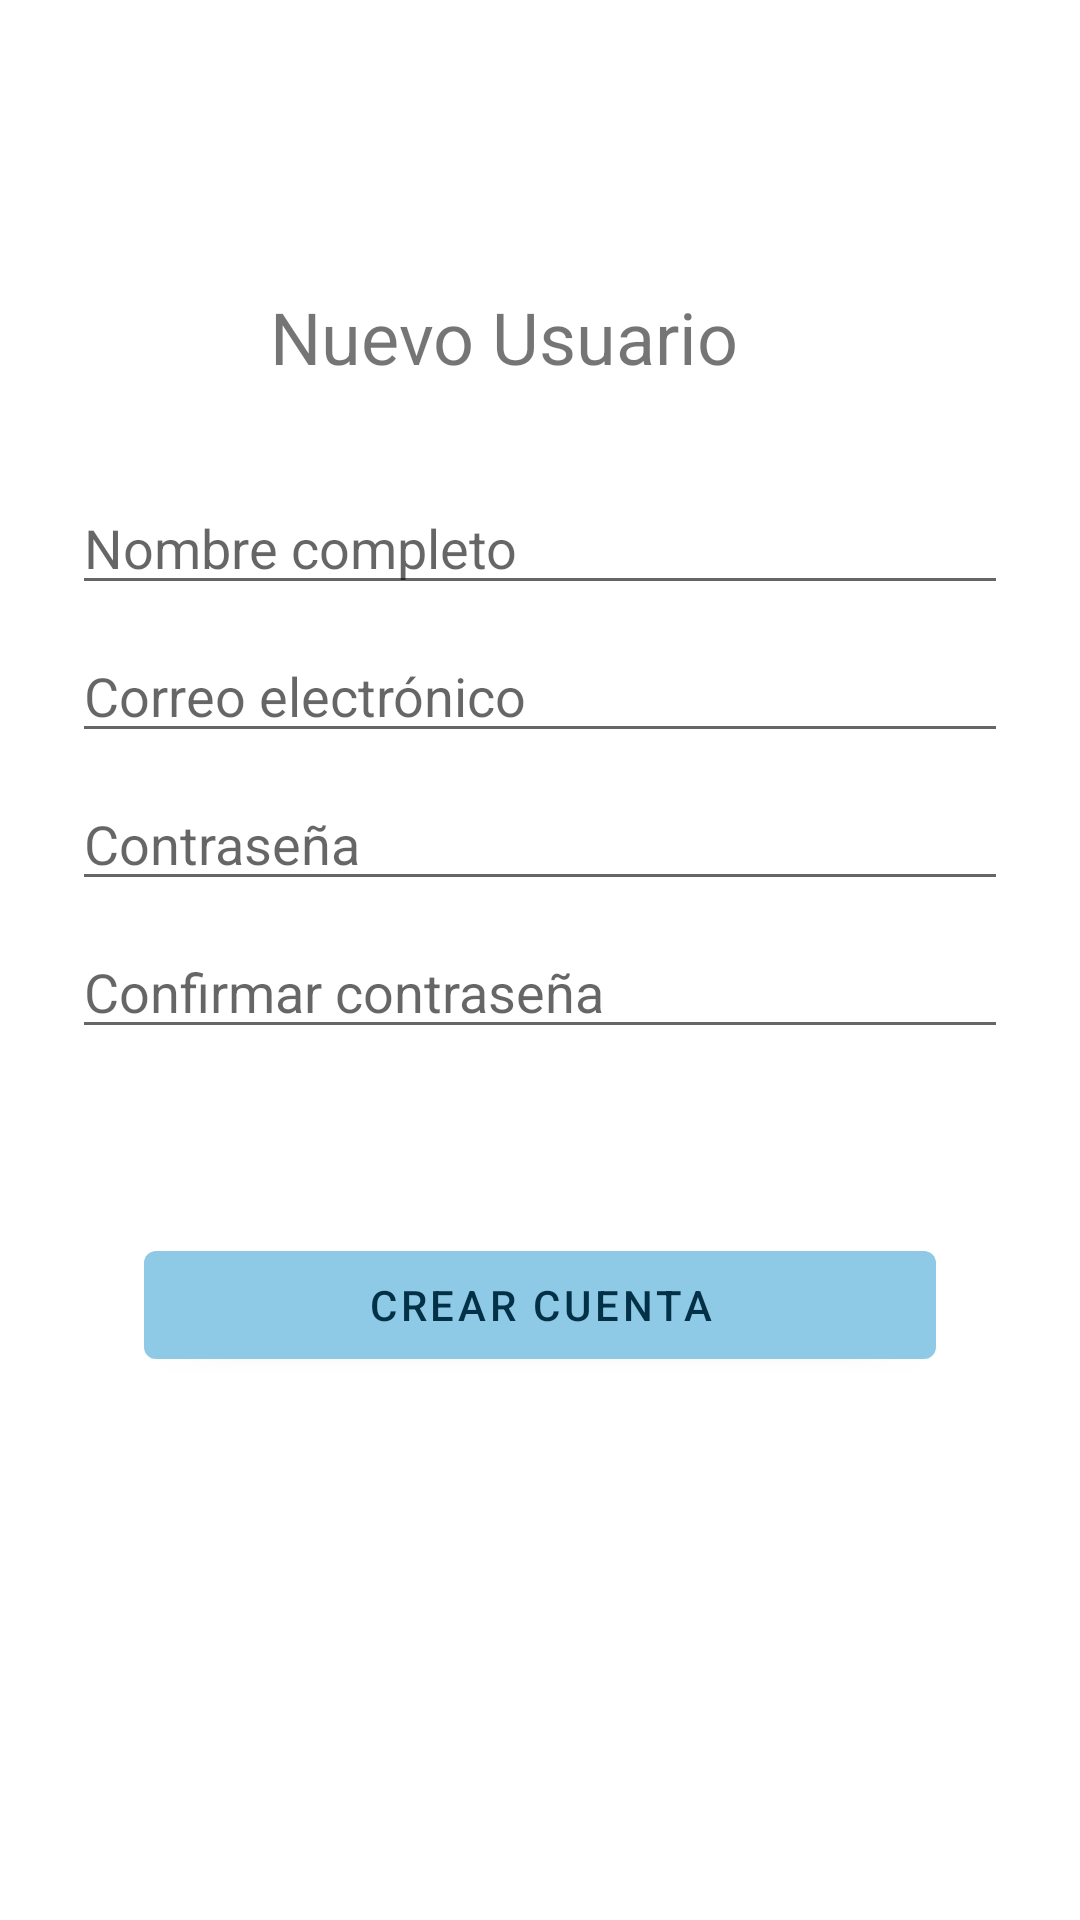

The Android layout XML behind this screen, and the referenced resources:
<!-- AndroidManifest.xml: application theme Theme.Applerta -->
<!-- res/layout/activity_sign_up.xml -->
<?xml version="1.0" encoding="utf-8"?>
<androidx.constraintlayout.widget.ConstraintLayout xmlns:android="http://schemas.android.com/apk/res/android"
    xmlns:app="http://schemas.android.com/apk/res-auto"
    xmlns:tools="http://schemas.android.com/tools"
    android:layout_width="match_parent"
    android:layout_height="match_parent"
    tools:context=".ui.login.SignUpActivity"
    android:paddingLeft="@dimen/activity_horizontal_margin"
    android:paddingTop="@dimen/activity_vertical_margin"
    android:paddingRight="@dimen/activity_horizontal_margin"
    android:paddingBottom="@dimen/activity_vertical_margin">

    <TextView
        android:id="@+id/textTitle"
        android:layout_width="0dp"
        android:layout_height="wrap_content"
        android:textAlignment="center"
        android:textSize="24dp"
        android:layout_marginTop="96dp"
        android:layout_marginEnd="24dp"
        android:text="Nuevo Usuario"
        app:layout_constraintEnd_toEndOf="parent"
        app:layout_constraintStart_toStartOf="parent"
        app:layout_constraintTop_toTopOf="parent"/>

    <EditText
        android:id="@+id/txtFullname"
        android:layout_width="0dp"
        android:layout_height="wrap_content"
        android:layout_marginStart="24dp"
        android:layout_marginTop="32dp"
        android:layout_marginEnd="24dp"
        android:hint="@string/prompt_fullname"
        android:inputType="textEmailAddress"
        android:selectAllOnFocus="true"
        app:layout_constraintEnd_toEndOf="parent"
        app:layout_constraintStart_toStartOf="parent"
        app:layout_constraintTop_toBottomOf="@+id/textTitle" />

    <EditText
        android:id="@+id/txtSignUpUsername"
        android:layout_width="0dp"
        android:layout_height="wrap_content"
        android:layout_marginStart="24dp"
        android:layout_marginTop="8dp"
        android:layout_marginEnd="24dp"
        android:hint="@string/prompt_email"
        android:inputType="textEmailAddress"
        android:selectAllOnFocus="true"
        app:layout_constraintEnd_toEndOf="parent"
        app:layout_constraintStart_toStartOf="parent"
        app:layout_constraintTop_toBottomOf="@+id/txtFullname" />

    <EditText
        android:id="@+id/txtSignUpPassword"
        android:layout_width="0dp"
        android:layout_height="wrap_content"
        android:layout_marginStart="24dp"
        android:layout_marginTop="8dp"
        android:layout_marginEnd="24dp"
        android:hint="@string/prompt_password"
        android:imeActionLabel="@string/action_sign_in_short"
        android:imeOptions="actionDone"
        android:inputType="textPassword"
        android:selectAllOnFocus="true"
        app:layout_constraintEnd_toEndOf="parent"
        app:layout_constraintStart_toStartOf="parent"
        app:layout_constraintTop_toBottomOf="@+id/txtSignUpUsername" />

    <EditText
        android:id="@+id/txtSignUpConfirmPassword"
        android:layout_width="0dp"
        android:layout_height="wrap_content"
        android:layout_marginStart="24dp"
        android:layout_marginTop="8dp"
        android:layout_marginEnd="24dp"
        android:hint="@string/prompt_confirm_password"
        android:imeActionLabel="@string/action_sign_in_short"
        android:imeOptions="actionDone"
        android:inputType="textPassword"
        android:selectAllOnFocus="true"
        app:layout_constraintEnd_toEndOf="parent"
        app:layout_constraintStart_toStartOf="parent"
        app:layout_constraintTop_toBottomOf="@+id/txtSignUpPassword" />


    <Button
        android:id="@+id/btnSignUp"
        android:layout_width="match_parent"
        android:layout_height="wrap_content"
        android:layout_gravity="start"
        android:layout_marginStart="48dp"
        android:layout_marginTop="16dp"
        android:layout_marginEnd="48dp"
        android:text="@string/action_sign_up_short"
        app:layout_constraintBottom_toBottomOf="parent"
        app:layout_constraintEnd_toEndOf="parent"
        app:layout_constraintStart_toStartOf="parent"
        app:layout_constraintTop_toBottomOf="@+id/txtSignUpConfirmPassword"
        app:layout_constraintVertical_bias="0.2" />

    <ProgressBar
        android:id="@+id/signUpLoading"
        android:layout_width="wrap_content"
        android:layout_height="wrap_content"
        android:layout_gravity="center"
        android:layout_marginStart="32dp"
        android:layout_marginTop="64dp"
        android:layout_marginEnd="32dp"
        android:layout_marginBottom="64dp"
        android:visibility="gone"
        app:layout_constraintBottom_toBottomOf="parent"
        app:layout_constraintEnd_toEndOf="@+id/btnSignUp"
        app:layout_constraintStart_toStartOf="@+id/btnSignUp"
        app:layout_constraintTop_toTopOf="parent"
        app:layout_constraintVertical_bias="0.3" />

</androidx.constraintlayout.widget.ConstraintLayout>
<!-- resources referenced by this layout -->
<resources>
  <string name="action_sign_in_short">Ingresar</string>
  <string name="action_sign_up_short">Crear cuenta</string>
  <string name="prompt_confirm_password">Confirmar contraseña</string>
  <string name="prompt_email">Correo electrónico</string>
  <string name="prompt_fullname">Nombre completo</string>
  <string name="prompt_password">Contraseña</string>
  <style name="Theme.Applerta" parent="Theme.MaterialComponents.DayNight.DarkActionBar">
          
          <item name="colorPrimary">@color/sky_B24</item>
          <item name="colorPrimaryVariant">@color/blue_green_BG09</item>
          <item name="colorOnPrimary">@color/cool_gray_C10</item>
          
          <item name="colorSecondary">@color/apricot_YR16</item>
          <item name="colorSecondaryVariant">@color/orange_YR68</item>
          <item name="colorOnSecondary">@color/black</item>
          
          <item name="android:statusBarColor" tools:targetApi="l">?attr/colorPrimaryVariant</item>
          
      </style>
  <color name="sky_B24">#8ecae6</color>
  <color name="blue_green_BG09">#219ebc</color>
  <color name="cool_gray_C10">#023047</color>
  <color name="apricot_YR16">#ffb703</color>
  <color name="orange_YR68">#fb8500</color>
  <color name="black">#FF000000</color>
</resources>
